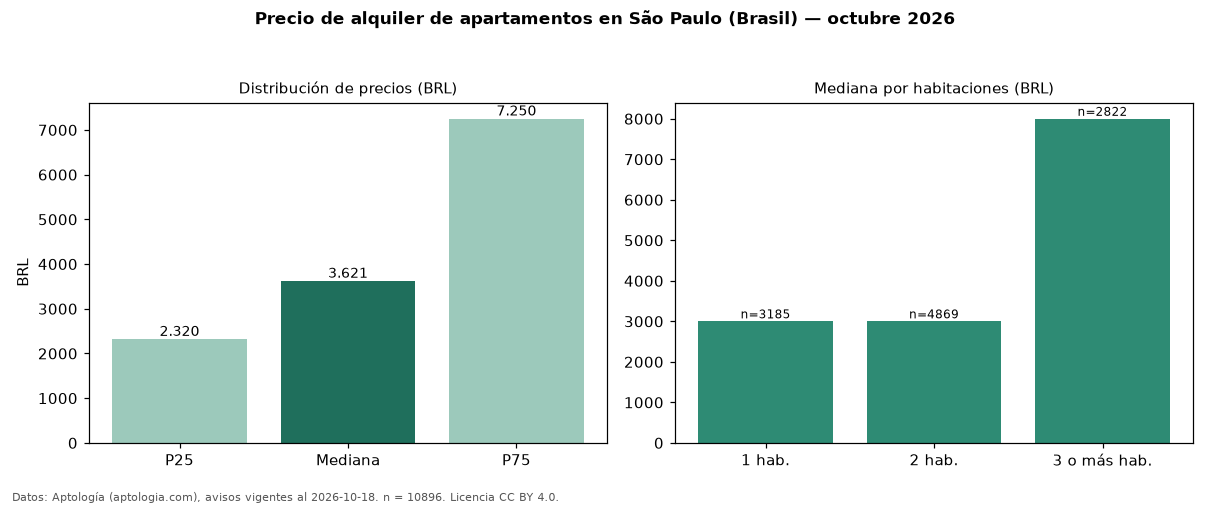

The table this chart was drawn from, first rows:
seccion, metrica, valor, moneda, n
precio, p25, 2320, BRL, 10896
precio, mediana, 3621, BRL, 10896
precio, p75, 7250, BRL, 10896
precio, minimo, 1100, BRL, 10896
precio, maximo, 30000, BRL, 10896
m2, mediana_precio_m2, 63.16, BRL, 10656
m2, area_mediana_m2, 60.0, m2, 10656
admin, mediana_admin_mes, 950.0, BRL, 10613
banos, mediana_banos, 1.0, , 
parqueadero, pct_con_parqueadero, 85.4, %, 9098
habitaciones, 1, 3000, BRL, 3185
habitaciones, 2, 3000, BRL, 4869
habitaciones, 3+, 8000, BRL, 2822
fuente, fecha_datos, 2026-10-18, , 
fuente, atribucion, https://www.aptologia.com/br/aluguel/sao…, , 
fuente, licencia, CC BY 4.0, , 
